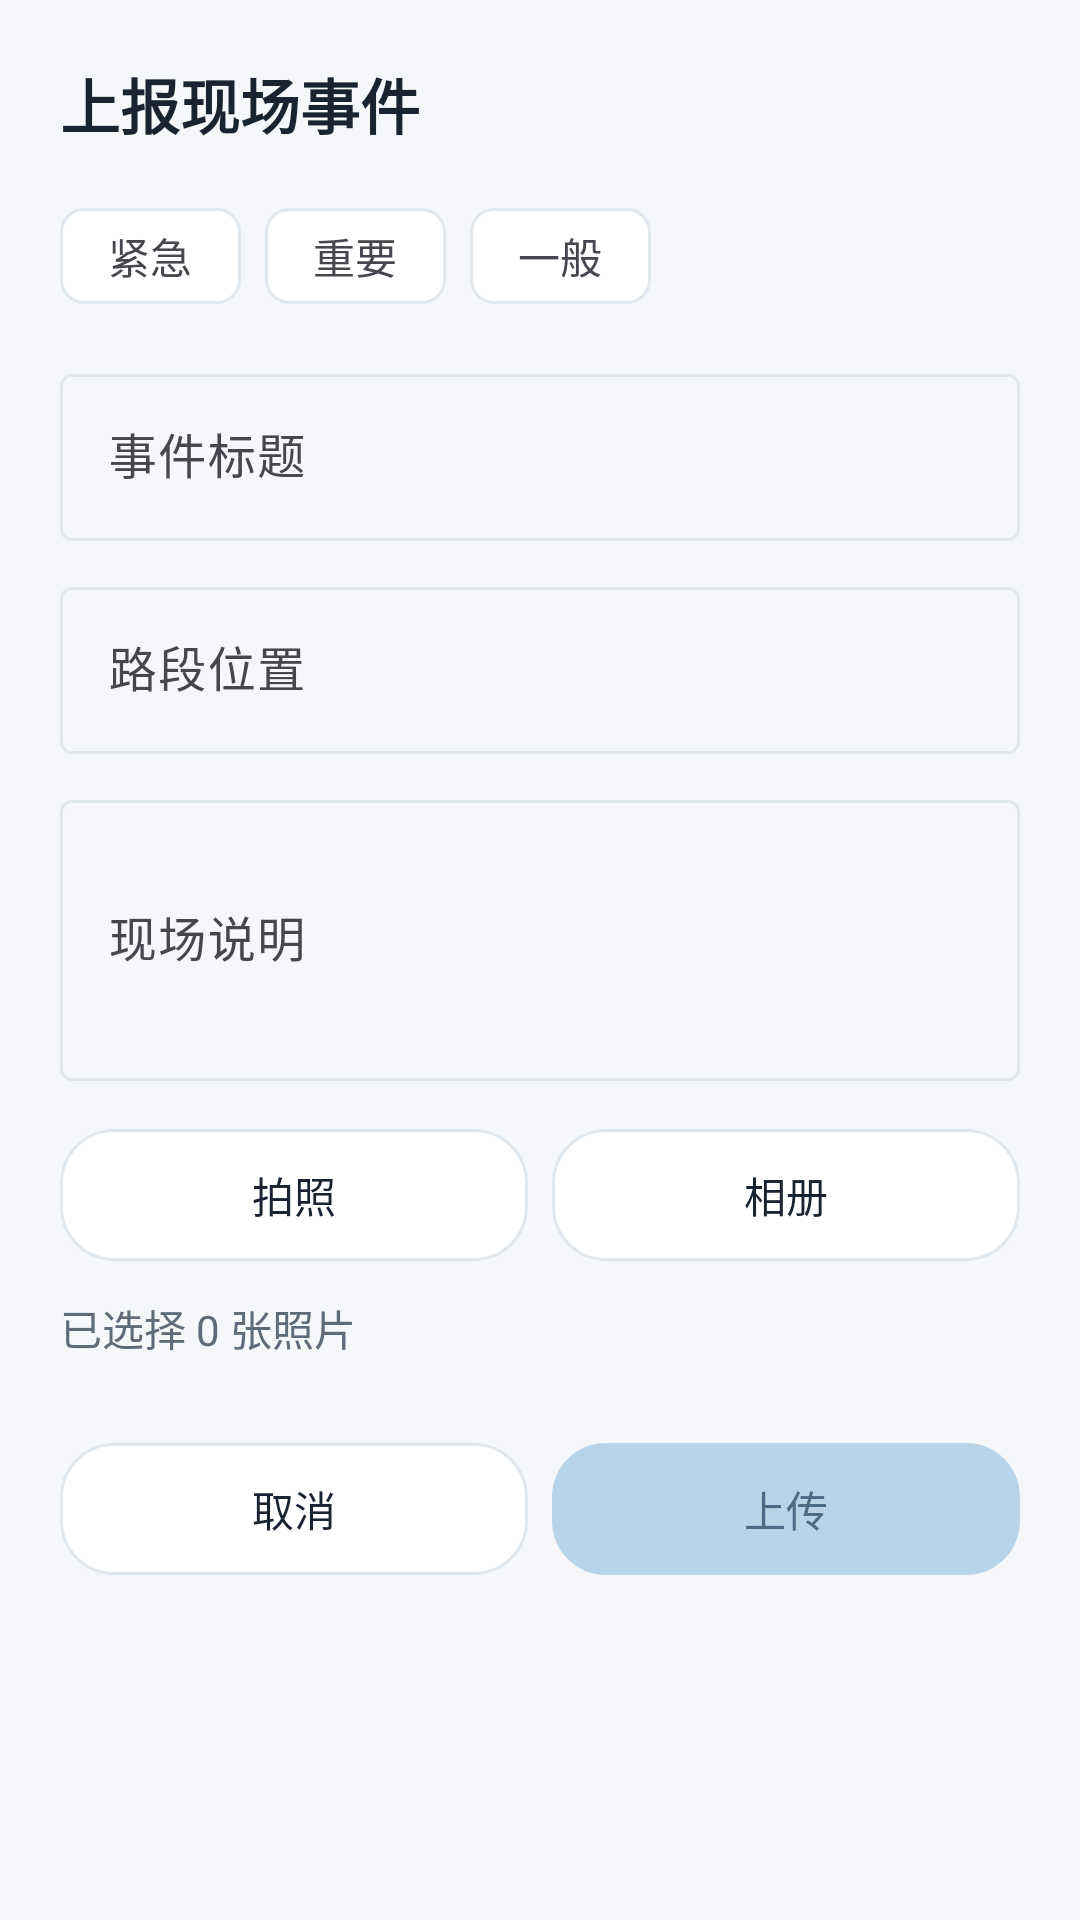

Reconstruct the res/layout file that produces this screen, plus the resources it refers to.
<!-- AndroidManifest.xml: application theme Theme.TrafficManagementAndroid -->
<!-- res/layout/dialog_alert_report.xml -->
<?xml version="1.0" encoding="utf-8"?>
<ScrollView xmlns:android="http://schemas.android.com/apk/res/android" xmlns:app="http://schemas.android.com/apk/res-auto" android:layout_width="match_parent" android:layout_height="wrap_content">
  <LinearLayout android:layout_width="match_parent" android:layout_height="wrap_content" android:orientation="vertical" android:padding="20dp">
    <TextView android:layout_width="match_parent" android:layout_height="wrap_content" android:text="上报现场事件" android:textColor="@color/text_primary" android:textSize="20sp" android:textStyle="bold" />
    <com.google.android.material.chip.ChipGroup android:layout_width="match_parent" android:layout_height="wrap_content" android:layout_marginTop="12dp" app:singleSelection="true">
      <com.google.android.material.chip.Chip android:id="@+id/chipReportHigh" style="@style/Widget.Material3.Chip.Filter" android:layout_width="wrap_content" android:layout_height="wrap_content" android:text="紧急" />
      <com.google.android.material.chip.Chip android:id="@+id/chipReportMedium" style="@style/Widget.Material3.Chip.Filter" android:layout_width="wrap_content" android:layout_height="wrap_content" android:text="重要" />
      <com.google.android.material.chip.Chip android:id="@+id/chipReportLow" style="@style/Widget.Material3.Chip.Filter" android:layout_width="wrap_content" android:layout_height="wrap_content" android:text="一般" />
    </com.google.android.material.chip.ChipGroup>
    <com.google.android.material.textfield.TextInputLayout android:layout_width="match_parent" android:layout_height="wrap_content" android:layout_marginTop="10dp" android:hint="事件标题"><com.google.android.material.textfield.TextInputEditText android:id="@+id/etReportTitle" android:layout_width="match_parent" android:layout_height="wrap_content" /></com.google.android.material.textfield.TextInputLayout>
    <com.google.android.material.textfield.TextInputLayout android:layout_width="match_parent" android:layout_height="wrap_content" android:layout_marginTop="10dp" android:hint="路段位置"><com.google.android.material.textfield.TextInputEditText android:id="@+id/etReportLocation" android:layout_width="match_parent" android:layout_height="wrap_content" /></com.google.android.material.textfield.TextInputLayout>
    <com.google.android.material.textfield.TextInputLayout android:layout_width="match_parent" android:layout_height="wrap_content" android:layout_marginTop="10dp" android:hint="现场说明"><com.google.android.material.textfield.TextInputEditText android:id="@+id/etReportDetail" android:layout_width="match_parent" android:layout_height="wrap_content" android:minLines="3" /></com.google.android.material.textfield.TextInputLayout>
    <LinearLayout android:layout_width="match_parent" android:layout_height="wrap_content" android:layout_marginTop="12dp" android:orientation="horizontal">
      <com.google.android.material.button.MaterialButton android:id="@+id/btnReportTakePhoto" style="@style/Widget.Traffic.SecondaryButton" android:layout_width="0dp" android:layout_height="wrap_content" android:layout_marginEnd="8dp" android:layout_weight="1" android:text="拍照" />
      <com.google.android.material.button.MaterialButton android:id="@+id/btnReportSelectPhoto" style="@style/Widget.Traffic.SecondaryButton" android:layout_width="0dp" android:layout_height="wrap_content" android:layout_weight="1" android:text="相册" />
    </LinearLayout>
    <TextView android:id="@+id/tvReportPhotoCount" android:layout_width="match_parent" android:layout_height="wrap_content" android:layout_marginTop="8dp" android:text="已选择 0 张照片" android:textColor="@color/text_secondary" />
    <LinearLayout android:id="@+id/layoutReportPhotos" android:layout_width="match_parent" android:layout_height="wrap_content" android:layout_marginTop="8dp" android:orientation="horizontal" />
    <LinearLayout android:layout_width="match_parent" android:layout_height="wrap_content" android:layout_marginTop="16dp" android:orientation="horizontal">
      <com.google.android.material.button.MaterialButton android:id="@+id/btnReportCancel" style="@style/Widget.Traffic.SecondaryButton" android:layout_width="0dp" android:layout_height="wrap_content" android:layout_marginEnd="8dp" android:layout_weight="1" android:text="取消" />
      <com.google.android.material.button.MaterialButton android:id="@+id/btnReportSubmit" style="@style/Widget.Traffic.PrimaryButton" android:layout_width="0dp" android:layout_height="wrap_content" android:layout_weight="1" android:text="上传" />
    </LinearLayout>
  </LinearLayout>
</ScrollView>
<!-- resources referenced by this layout -->
<resources>
  <color name="text_primary">#1A2332</color>
  <color name="text_secondary">#5F6B7A</color>
  <style name="Widget.Traffic.PrimaryButton" parent="Widget.Material3.Button">
      <item name="android:textAllCaps">false</item>
      <item name="android:minHeight">52dp</item>
      <item name="backgroundTint">@color/brand_blue</item>
      <item name="cornerRadius">18dp</item>
      <item name="android:textColor">@color/brand_blue_text</item>
      <item name="iconTint">@color/brand_blue_text</item>
    </style>
  <style name="Widget.Traffic.SecondaryButton" parent="Widget.Material3.Button.OutlinedButton">
      <item name="android:textAllCaps">false</item>
      <item name="android:minHeight">52dp</item>
      <item name="backgroundTint">@color/white</item>
      <item name="strokeColor">@color/card_stroke</item>
      <item name="strokeWidth">1dp</item>
      <item name="cornerRadius">18dp</item>
      <item name="android:textColor">@color/text_primary</item>
      <item name="iconTint">@color/brand_blue_text</item>
    </style>
  <style name="Theme.TrafficManagementAndroid" parent="Theme.Material3.Light.NoActionBar">
      <item name="colorPrimary">@color/brand_blue</item>
      <item name="colorSecondary">@color/brand_blue</item>
      <item name="colorSurface">@color/white</item>
      <item name="colorSurfaceContainer">@color/surface_secondary</item>
      <item name="colorOutline">@color/card_stroke</item>
      <item name="android:statusBarColor">@android:color/transparent</item>
      <item name="android:windowLightStatusBar" tools:targetApi="m">true</item>
      <item name="android:navigationBarColor">@color/page_background</item>
      <item name="android:windowBackground">@color/page_background</item>
      <item name="materialButtonStyle">@style/Widget.Traffic.PrimaryButton</item>
    </style>
  <color name="brand_blue">#B8D4E8</color>
  <color name="brand_blue_text">#4A6B85</color>
  <color name="white">#FFFFFF</color>
  <color name="card_stroke">#E1E8ED</color>
  <color name="surface_secondary">#F8FBFF</color>
  <color name="page_background">#F5F7FA</color>
</resources>
